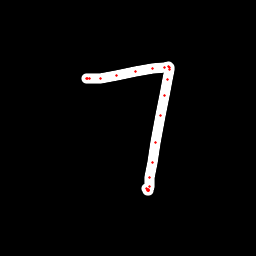

The data file committed next to this chart (first rows):
x, y, hover, eod
86.89, 78.75, 0.0, 0.0
86.81, 78.51, 0.0, 0.0
87.35, 78.45, 0.0, 0.0
89.47, 78.77, 0.0, 0.0
101, 78.96, 0.0, 0.0
116.1, 75.78, 0.0, 0.0
135, 71.45, 0.0, 0.0
152.6, 68.16, 0.0, 0.0
164.5, 67.01, 0.0, 0.0
168.4, 66.87, 0.0, 0.0
169.2, 67.49, 0.0, 0.0
169.4, 69.33, 0.0, 0.0
167.4, 79.12, 0.0, 0.0
164.7, 95.74, 0.0, 0.0
160.8, 115.7, 0.0, 0.0
155.7, 142.1, 0.0, 0.0
152, 162.8, 0.0, 0.0
149.8, 177.9, 0.0, 0.0
149.1, 186.5, 0.0, 0.0
148.6, 189.7, 0.0, 0.0
148.2, 191, 0.0, 0.0
148, 190.7, 0.0, 0.0
147.8, 190.3, 0.0, 0.0
147.6, 189.9, 0.0, 0.0
146.9, 188.1, 0.0, 1.0
